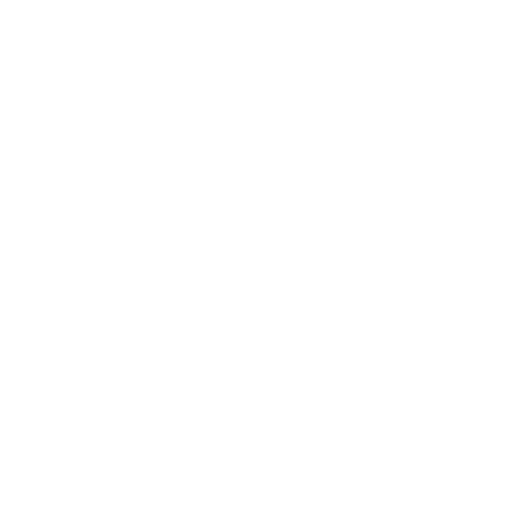
t = 0.00 s
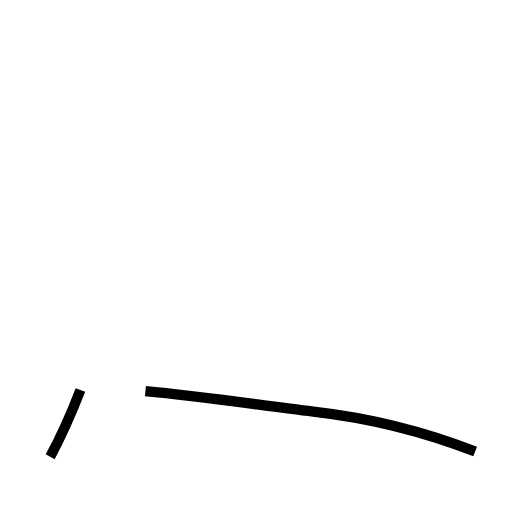
t = 1.20 s
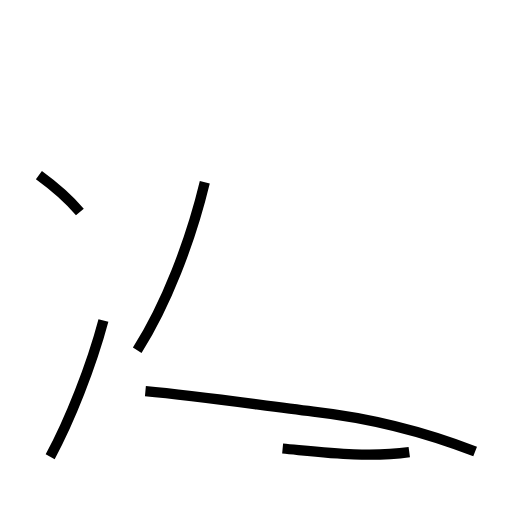
t = 2.48 s
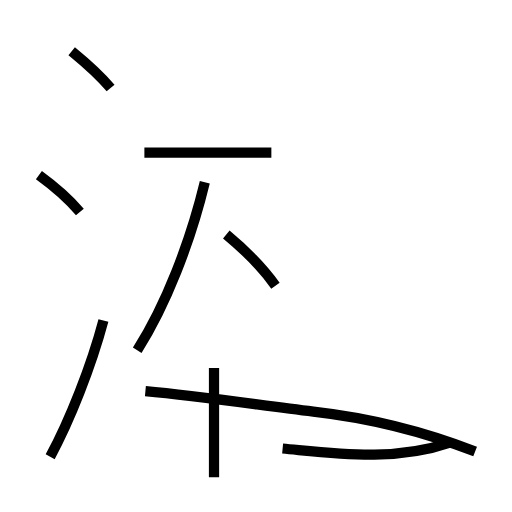
t = 3.66 s
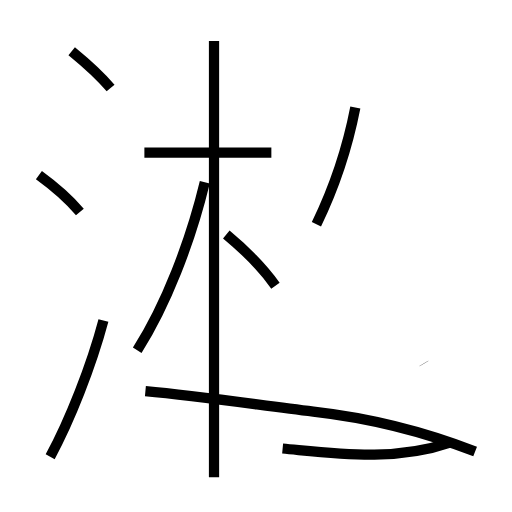
t = 4.98 s
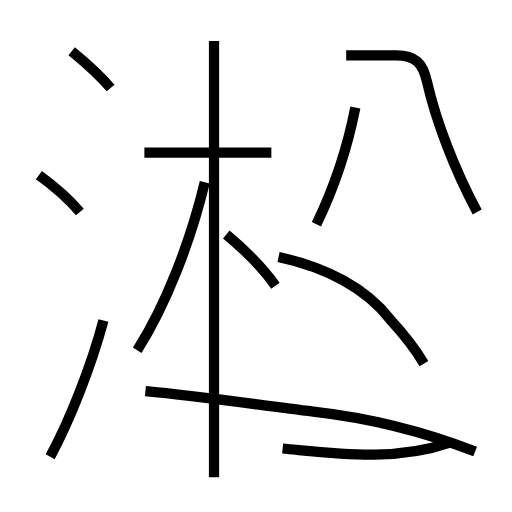
t = 6.22 s

The animated SVG that drew these frames (rendered in a browser with its animation timeline set to each time). Animation: 12 SMIL elements (animate=12); one cycle of 6.22 s.

<?xml version='1.0' encoding='utf-8'?>
<svg viewBox="0.0 -6.0 50.0 50.0" version="1.1" xmlns="http://www.w3.org/2000/svg"><rect x="-1000" y="-1000" width="2000" height="2000" stroke="white" fill="white" /><g style="fill:none;stroke:#000000;stroke-width:1"><path d="M 46.4 0.1 C 41.0 -2.0 35.9 -3.2 30.6 -3.8 C 24.9 -4.5 19.6 -5.3 14.2 -5.8 " transform="translate(0.0 38.0)" stroke-dasharray="32.843503038020074" stroke-dashoffset="32.843503038020074"><animate attributeName="stroke-dashoffset" from="32.843503038020074" to="0" dur="0.9853050911406022s" begin="0s" fill="freeze" /></path><path d="M 4.9 0.6 C 6.8 -2.9 8.9 -8.2 10.1 -12.7 " transform="translate(0.0 38.0)" stroke-dasharray="14.308685720969214" stroke-dashoffset="14.308685720969214"><animate attributeName="stroke-dashoffset" from="14.308685720969214" to="0" dur="0.4292605716290764s" begin="0.9853050911406022s" fill="freeze" /></path><path d="M 13.4 -9.8 C 16.2 -14.2 18.6 -20.4 20.0 -26.2 " transform="translate(0.0 38.0)" stroke-dasharray="17.750722686338218" stroke-dashoffset="17.750722686338218"><animate attributeName="stroke-dashoffset" from="17.750722686338218" to="0" dur="0.5325216805901465s" begin="1.4145656627696785s" fill="freeze" /></path><path d="M 7.8 -23.3 C 6.7 -24.6 4.9 -26.1 3.8 -26.9 " transform="translate(0.0 38.0)" stroke-dasharray="5.391916389154766" stroke-dashoffset="5.391916389154766"><animate attributeName="stroke-dashoffset" from="5.391916389154766" to="0" dur="0.16175749167464298s" begin="1.947087343359825s" fill="freeze" /></path><path d="M 27.6 -0.2 C 33.0 0.3 38.5 1.1 44.0 -0.8 " transform="translate(0.0 38.0)" stroke-dasharray="16.553617184254954" stroke-dashoffset="16.553617184254954"><animate attributeName="stroke-dashoffset" from="16.553617184254954" to="0" dur="0.49660851552764856s" begin="2.108844835034468s" fill="freeze" /></path><path d="M 26.9 -16.1 C 25.7 -17.8 23.9 -19.6 22.1 -21.1 " transform="translate(0.0 38.0)" stroke-dasharray="6.949287678896598" stroke-dashoffset="6.949287678896598"><animate attributeName="stroke-dashoffset" from="6.949287678896598" to="0" dur="0.20847863036689793s" begin="2.605453350562117s" fill="freeze" /></path><path d="M 10.8 -35.4 C 9.8 -36.6 8.1 -38.1 7.0 -39.0 " transform="translate(0.0 38.0)" stroke-dasharray="5.241005928212542" stroke-dashoffset="5.241005928212542"><animate attributeName="stroke-dashoffset" from="5.241005928212542" to="0" dur="0.15723017784637625s" begin="2.8139319809290146s" fill="freeze" /></path><path d="M 26.5 -29.1 L 14.1 -29.1 " transform="translate(0.0 38.0)" stroke-dasharray="12.4" stroke-dashoffset="12.4"><animate attributeName="stroke-dashoffset" from="12.4" to="0" dur="0.372s" begin="2.9711621587753907s" fill="freeze" /></path><path d="M 20.9 2.6 L 20.9 -40.0 " transform="translate(0.0 38.0)" stroke-dasharray="42.6" stroke-dashoffset="42.6"><animate attributeName="stroke-dashoffset" from="42.6" to="0" dur="1.278s" begin="3.3431621587753906s" fill="freeze" /></path><path d="M 30.9 -22.1 C 32.6 -25.6 33.9 -29.4 34.7 -33.5 " transform="translate(0.0 38.0)" stroke-dasharray="12.050586044622936" stroke-dashoffset="12.050586044622936"><animate attributeName="stroke-dashoffset" from="12.050586044622936" to="0" dur="0.36151758133868805s" begin="4.621162158775391s" fill="freeze" /></path><path d="M 41.4 -8.5 C 40.5 -10.0 39.4 -11.4 38.1 -12.8 C 35.8 -15.8 31.9 -17.9 27.2 -18.9 " transform="translate(0.0 38.0)" stroke-dasharray="18.178415551281084" stroke-dashoffset="18.178415551281084"><animate attributeName="stroke-dashoffset" from="18.178415551281084" to="0" dur="0.5453524665384325s" begin="4.982679740114079s" fill="freeze" /></path><path d="M 46.6 -23.3 C 44.4 -27.4 42.6 -32.1 41.7 -36.0 C 41.3 -37.9 40.5 -38.6 38.7 -38.6 L 33.8 -38.6" transform="translate(0.0 38.0)" stroke-dasharray="22.98051621360689" stroke-dashoffset="22.98051621360689"><animate attributeName="stroke-dashoffset" from="22.98051621360689" to="0" dur="0.6894154864082067s" begin="5.528032206652512s" fill="freeze" /></path></g></svg>
